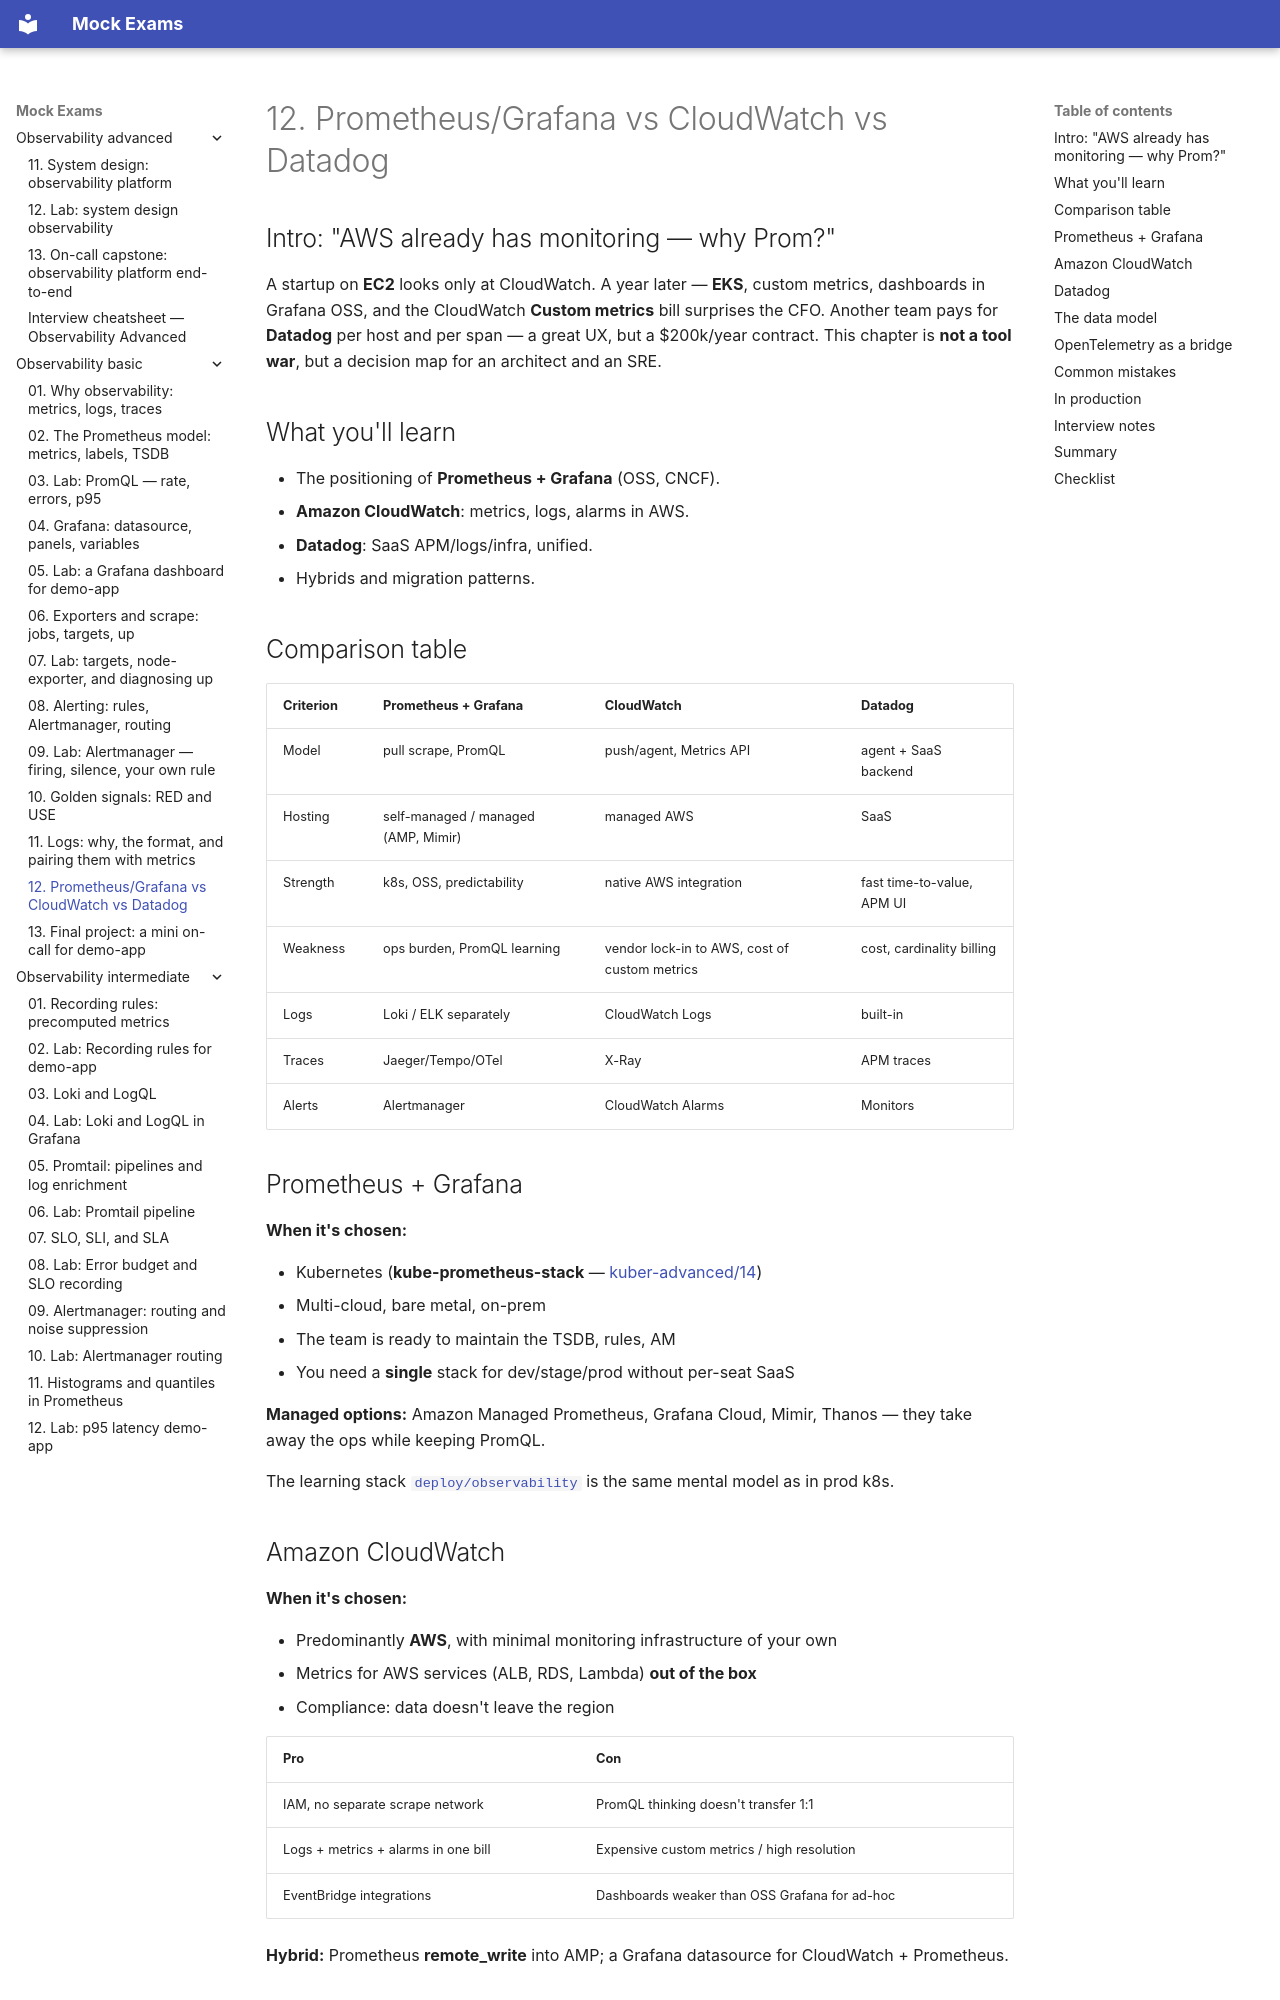

repository: FedorArbuzov/mock-exams · page: observability-basic/12-vs-cloudwatch-datadog/index.html · generator: mkdocs

# 12. Prometheus/Grafana vs CloudWatch vs Datadog

## Intro: "AWS already has monitoring — why Prom?"

A startup on **EC2** looks only at CloudWatch. A year later — **EKS**, custom metrics, dashboards in Grafana OSS, and the CloudWatch **Custom metrics** bill surprises the CFO. Another team pays for **Datadog** per host and per span — a great UX, but a $200k/year contract. This chapter is **not a tool war**, but a decision map for an architect and an SRE.

## What you'll learn

- The positioning of **Prometheus + Grafana** (OSS, CNCF).
- **Amazon CloudWatch**: metrics, logs, alarms in AWS.
- **Datadog**: SaaS APM/logs/infra, unified.
- Hybrids and migration patterns.

## Comparison table

| Criterion | Prometheus + Grafana | CloudWatch | Datadog |
|----------|---------------------|------------|---------|
| Model | pull scrape, PromQL | push/agent, Metrics API | agent + SaaS backend |
| Hosting | self-managed / managed (AMP, Mimir) | managed AWS | SaaS |
| Strength | k8s, OSS, predictability | native AWS integration | fast time-to-value, APM UI |
| Weakness | ops burden, PromQL learning | vendor lock-in to AWS, cost of custom metrics | cost, cardinality billing |
| Logs | Loki / ELK separately | CloudWatch Logs | built-in |
| Traces | Jaeger/Tempo/OTel | X-Ray | APM traces |
| Alerts | Alertmanager | CloudWatch Alarms | Monitors |

## Prometheus + Grafana

**When it's chosen:**

- Kubernetes (**kube-prometheus-stack** — [kuber-advanced/14](../kuber-advanced/14-observability.md))
- Multi-cloud, bare metal, on-prem
- The team is ready to maintain the TSDB, rules, AM
- You need a **single** stack for dev/stage/prod without per-seat SaaS

**Managed options:** Amazon Managed Prometheus, Grafana Cloud, Mimir, Thanos — they take away the ops while keeping PromQL.

The learning stack [`deploy/observability`](../../deploy/observability/README.md) is the same mental model as in prod k8s.

## Amazon CloudWatch

**When it's chosen:**

- Predominantly **AWS**, with minimal monitoring infrastructure of your own
- Metrics for AWS services (ALB, RDS, Lambda) **out of the box**
- Compliance: data doesn't leave the region

| Pro | Con |
|------|-------|
| IAM, no separate scrape network | PromQL thinking doesn't transfer 1:1 |
| Logs + metrics + alarms in one bill | Expensive custom metrics / high resolution |
| EventBridge integrations | Dashboards weaker than OSS Grafana for ad-hoc |

**Hybrid:** Prometheus **remote_write** into AMP; a Grafana datasource for CloudWatch + Prometheus.
